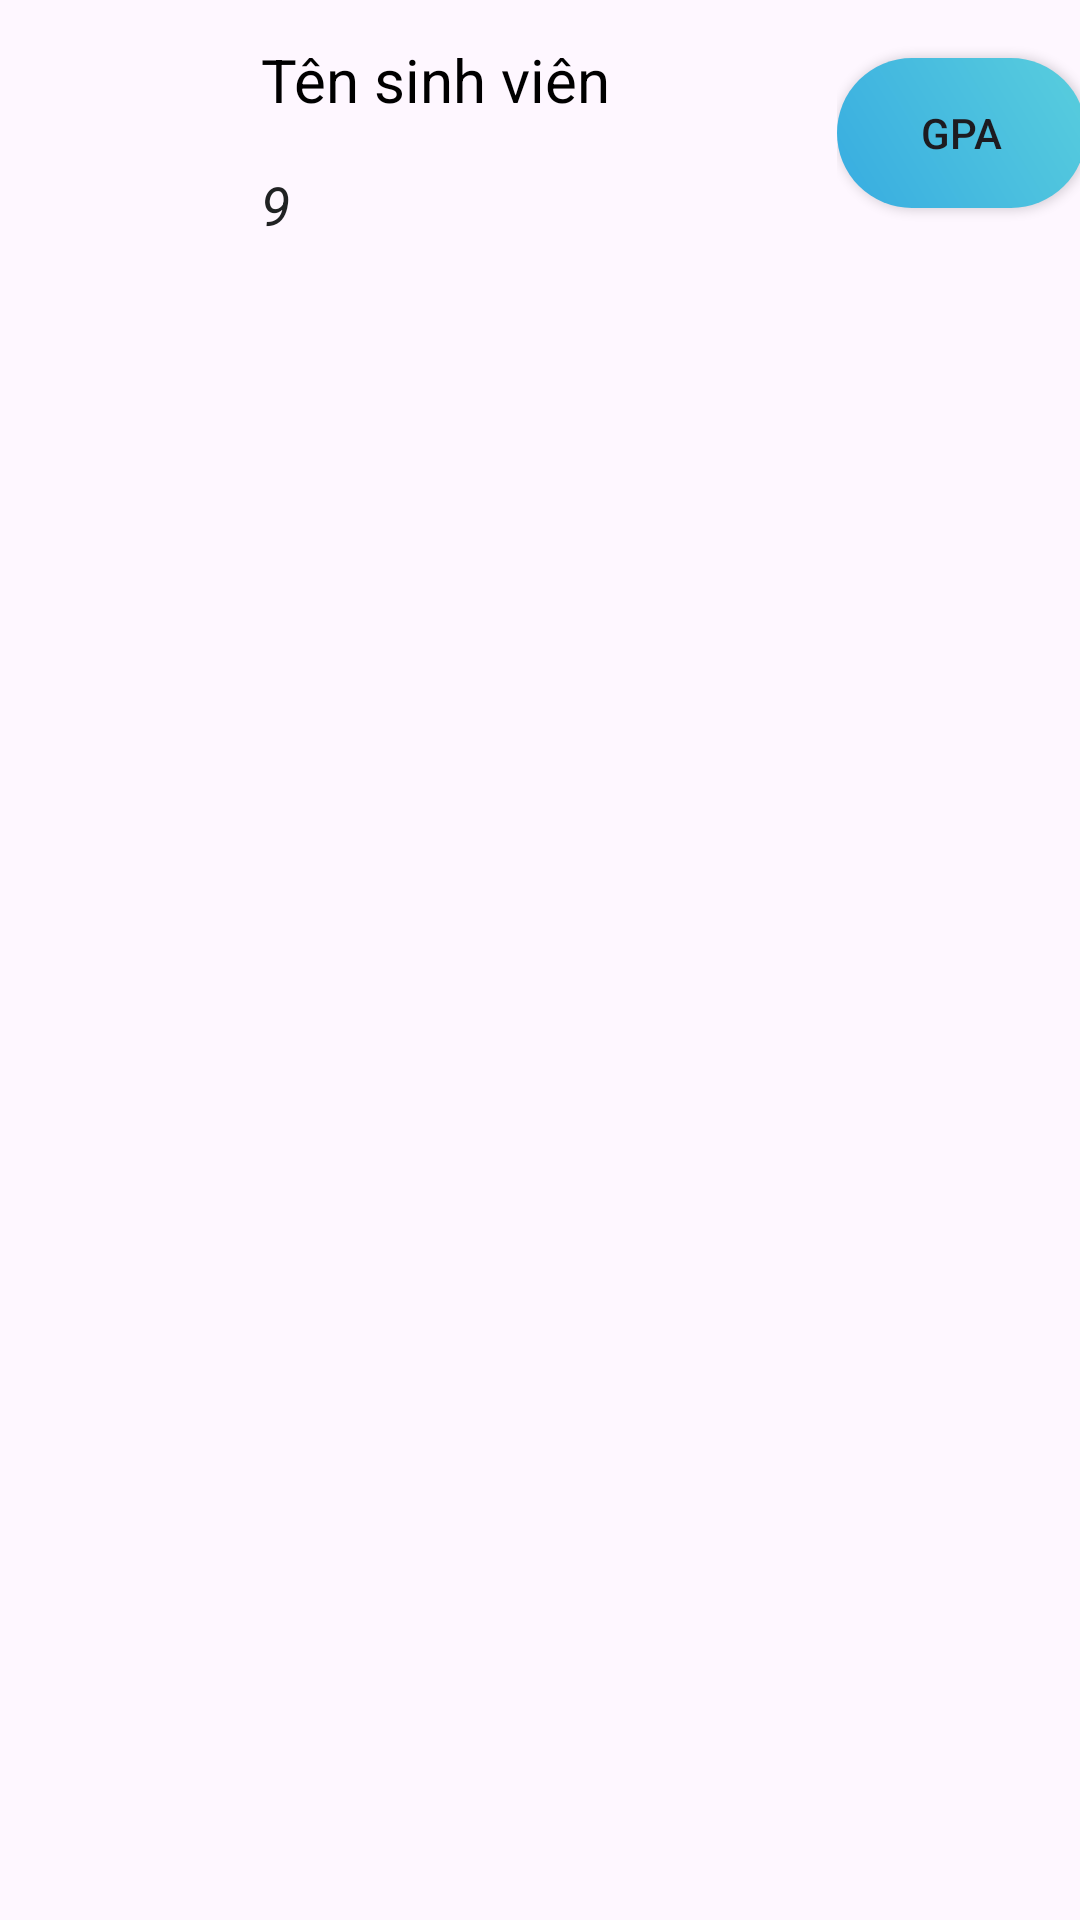

The Android layout XML behind this screen, and the referenced resources:
<!-- AndroidManifest.xml: application theme Theme.GiaoDien -->
<!-- res/layout/layout_sinhvien.xml -->
<?xml version="1.0" encoding="utf-8"?>
<androidx.constraintlayout.widget.ConstraintLayout xmlns:android="http://schemas.android.com/apk/res/android"
    android:layout_width="match_parent"
    android:layout_height="match_parent"
    xmlns:tools="http://schemas.android.com/tools"
    xmlns:app="http://schemas.android.com/apk/res-auto">
    <LinearLayout
        android:layout_width="match_parent"
        android:layout_height="match_parent"
        android:orientation="horizontal"
        tools:layout_editor_absoluteX="0dp"
        tools:layout_editor_absoluteY="-85dp">
        <ImageView
            android:id="@+id/avatarSV"
            android:layout_width="79dp"
            android:layout_height="80dp"
            android:layout_marginBottom="5dp"
            android:layout_marginTop="5dp"
            android:src="@drawable/student">

        </ImageView>

        <LinearLayout
            android:weightSum="1"
            android:id="@+id/layoutSV"
            android:layout_width="200dp"
            android:layout_height="wrap_content"
            android:gravity="center"
            android:orientation="vertical"
            android:layout_marginBottom="5dp"
            android:layout_marginTop="5dp"
            tools:ignore="MissingConstraints">

            <TextView
                android:id="@+id/tvTenSV"
                android:layout_width="200dp"
                android:layout_height="0dp"
                android:layout_weight="0.55"
                android:padding="8dp"
                android:text="Tên sinh viên"
                android:textColor="@color/black"
                android:textSize="20dp" />

            <LinearLayout
                android:layout_weight="0.45"
                android:layout_width="match_parent"
                android:layout_height="0dp"
                android:orientation="horizontal">

                <TextView
                    android:id="@+id/tvMaSV"
                    android:layout_width="200dp"
                    android:layout_height="40dp"
                    android:padding="8dp"
                    android:text="9"
                    android:textColor="#202223"
                    android:textSize="18dp"
                    android:textStyle="italic" />
            </LinearLayout>
        </LinearLayout>
        <LinearLayout
            android:layout_width="match_parent"
            android:layout_height="79dp"
            android:layout_weight="2"
            tools:ignore="MissingConstraints"
            android:layout_marginBottom="5dp"
            android:layout_marginTop="5dp">

            <Button
                android:id="@+id/btnDiem"
                android:layout_width="83dp"
                android:layout_height="50dp"
                android:layout_gravity="center"
                app:backgroundTint="@null"
                android:background="@drawable/luu"
                android:text="GPA" />
        </LinearLayout>
    </LinearLayout>

</androidx.constraintlayout.widget.ConstraintLayout>
<!-- resources referenced by this layout -->
<resources>
  <!-- drawable luu (drawable) -->
  <?xml version="1.0" encoding="utf-8"?>
  <shape xmlns:android="http://schemas.android.com/apk/res/android">
      <corners android:radius="100dp"></corners>
      <gradient android:angle="45" android:startColor="#37ACE1" android:endColor="#59CEDD"></gradient>
  </shape>
  <style name="Theme.GiaoDien" parent="Base.Theme.GiaoDien" />
  <style name="Base.Theme.GiaoDien" parent="Theme.Material3.DayNight.NoActionBar">
          
          
      </style>
  <!-- not gathered from this repository: default colours our renderer supplied (Android Studio template values) -->
  <color name="black">#FF000000</color>
</resources>
